The GitHub repository burger1473/Ejercicios2022_VisionArtificial contains a labelled image folder "dataset" with 2 categories: manzana, naranja. Examples follow, each with its label.

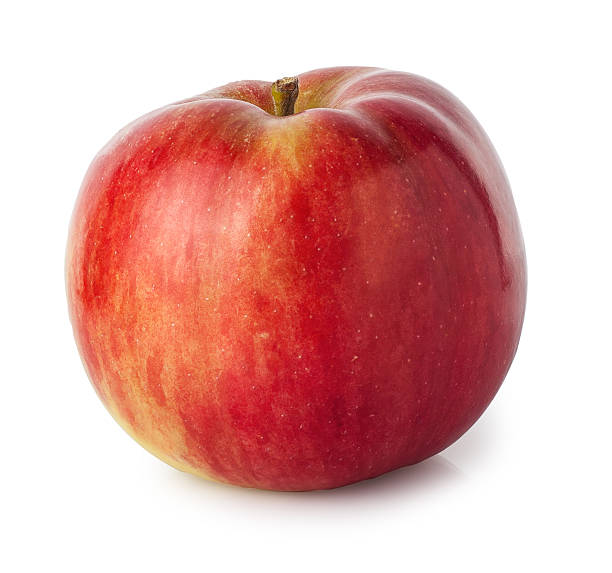
Label: manzana

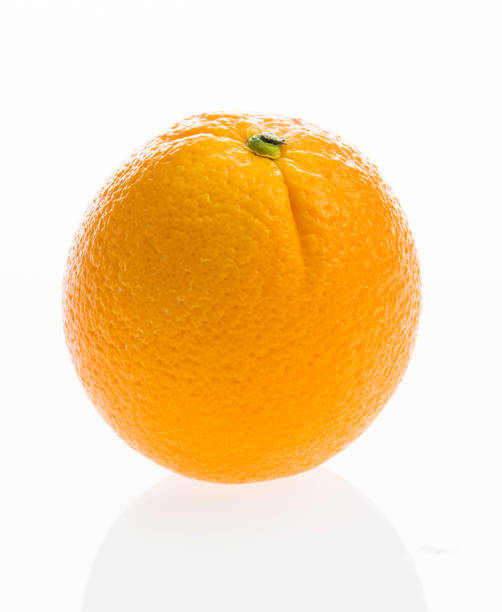
Label: naranja

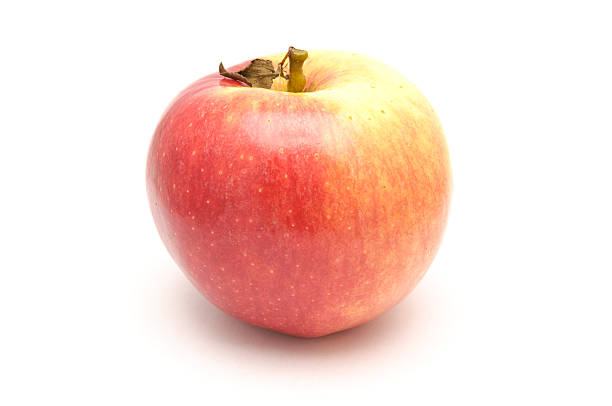
Label: manzana

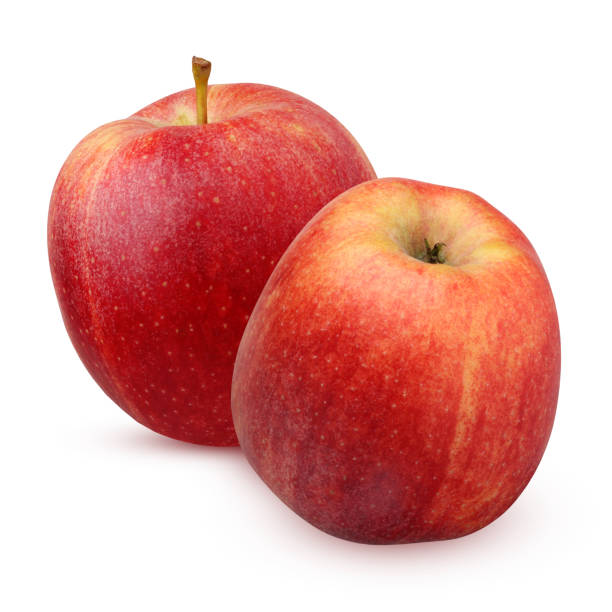
Label: manzana

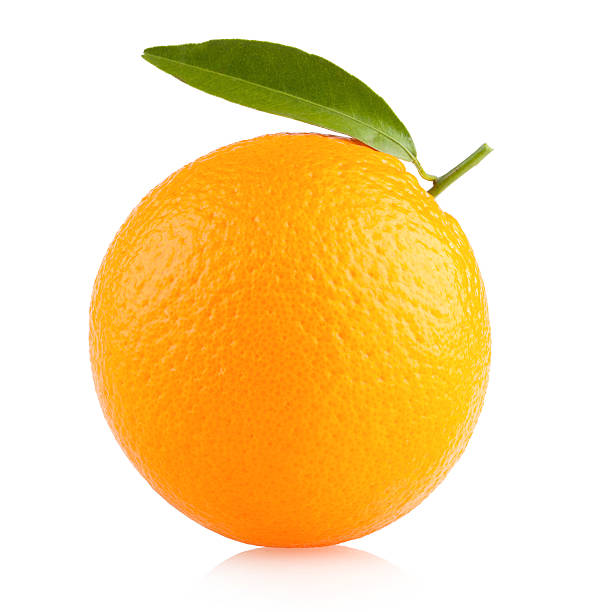
Label: naranja

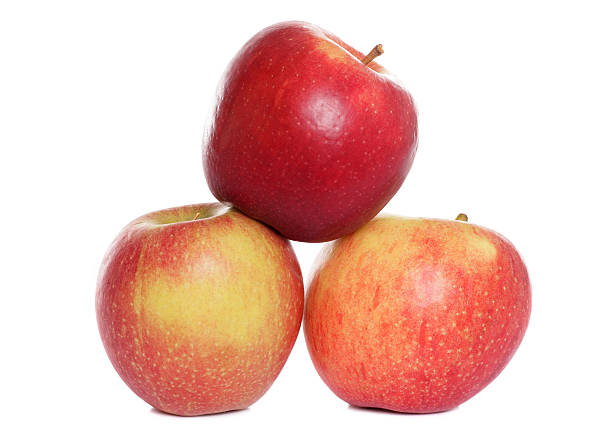
Label: manzana
